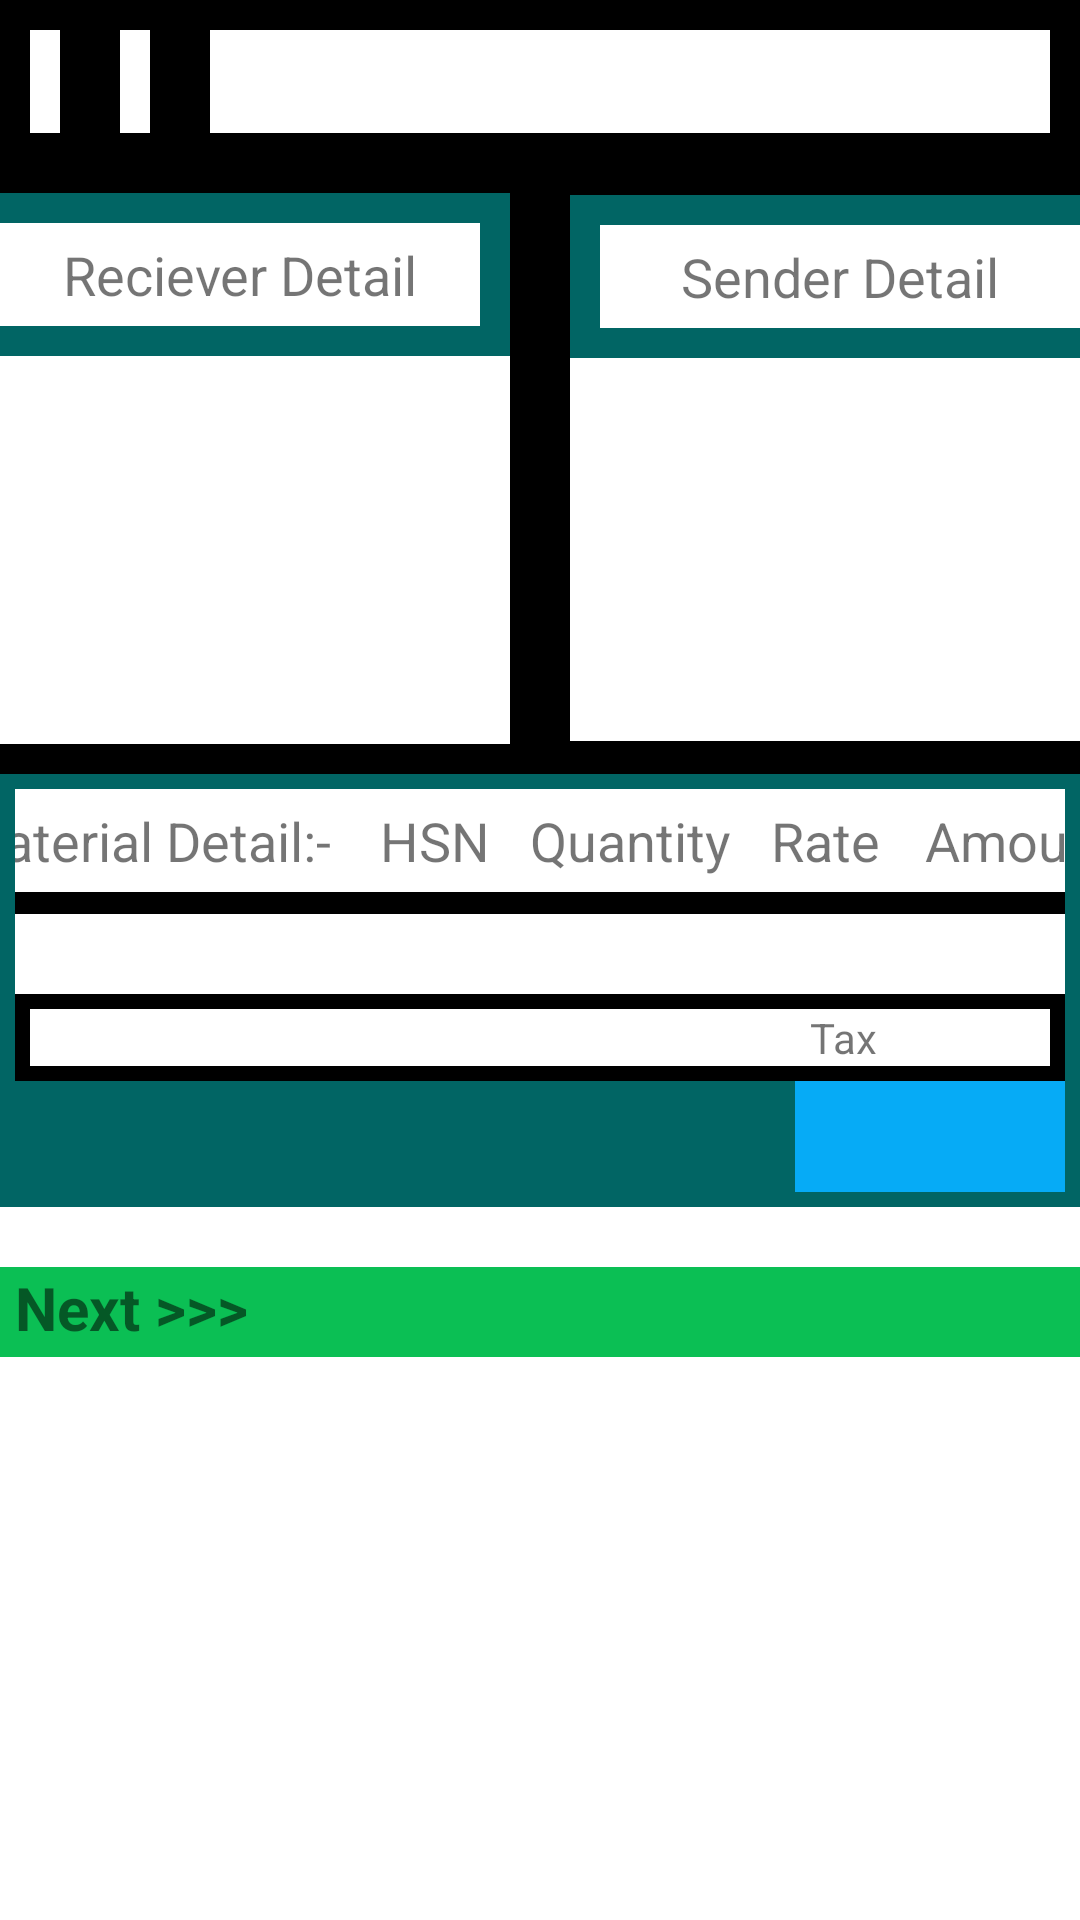

Produce the Android XML layout that renders to this screen, including the resource entries it uses.
<!-- AndroidManifest.xml: application theme Theme.ACmen -->
<!-- res/layout/bill_row.xml -->
<?xml version="1.0" encoding="utf-8"?>
<LinearLayout
    xmlns:android="http://schemas.android.com/apk/res/android"
    android:layout_width="match_parent"
    android:layout_height="wrap_content"
    android:orientation="vertical">

    <LinearLayout
    android:layout_width="match_parent"
    android:layout_height="wrap_content"
        android:background="@color/black"
    android:orientation="horizontal">

    <TextView
        android:layout_width="wrap_content"
        android:layout_height="wrap_content"
        android:textSize="18sp"
        android:padding="5dp"
        android:background="@color/white"
        android:textStyle="bold"
        android:gravity="center"
        android:layout_margin="10dp"
        android:id="@+id/template_bill_no"/>

    <TextView
        android:layout_width="wrap_content"
        android:layout_height="wrap_content"
        android:textSize="18sp"
        android:background="@color/white"
        android:textStyle="bold"
        android:padding="5dp"
        android:gravity="center"
        android:layout_margin="10dp"
        android:id="@+id/template_bill_name"/>

    <TextView
        android:layout_width="match_parent"
        android:layout_height="wrap_content"
        android:textSize="18sp"
        android:padding="5dp"
        android:background="@color/white"
        android:gravity="center"
        android:layout_margin="10dp"
        android:id="@+id/template_bill_date"/>

</LinearLayout>
<LinearLayout
android:layout_width="match_parent"
android:layout_height="wrap_content"
android:gravity="center"
    android:background="@color/black"
android:orientation="horizontal">
<LinearLayout
    android:layout_width="180dp"
    android:layout_height="wrap_content"
    android:background="#016564"
    android:layout_margin="10dp"
    android:orientation="vertical">

    <TextView
        android:layout_width="match_parent"
        android:layout_height="wrap_content"
        android:textSize="18sp"
        android:background="@color/white"
        android:layout_margin="10dp"
        android:padding="5dp"
        android:text="Reciever Detail"
        android:gravity="center"/>

    <TextView
        android:layout_width="match_parent"
        android:layout_height="wrap_content"
        android:textSize="18sp"
        android:padding="5dp"
        android:background="@color/white"
        android:textStyle="bold"
        android:id="@+id/template_bill_customerName"
        android:gravity="center"/>

    <TextView
        android:layout_width="match_parent"
        android:layout_height="wrap_content"
        android:textSize="16sp"
        android:padding="5dp"
        android:background="@color/white"
        android:id="@+id/template_bill_customerGst"
        android:gravity="center"/>

    <TextView
        android:layout_width="match_parent"
        android:layout_height="wrap_content"
        android:textSize="16sp"
        android:background="@color/white"
        android:padding="5dp"
        android:id="@+id/template_bill_customerAddress"
        android:gravity="center"/>

    <TextView
        android:layout_width="match_parent"
        android:layout_height="wrap_content"
        android:textSize="16sp"
        android:padding="5dp"
        android:background="@color/white"
        android:id="@+id/template_bill_customerNumber"
        android:gravity="center"/>
</LinearLayout>

<LinearLayout
    android:layout_width="180dp"
    android:layout_height="wrap_content"
    android:layout_margin="10dp"
    android:background="#016564"
    android:orientation="vertical">

    <TextView
        android:layout_width="match_parent"
        android:layout_height="wrap_content"
        android:textSize="18sp"
        android:layout_margin="10dp"
        android:padding="5dp"
        android:background="@color/white"
        android:text="Sender Detail"
        android:gravity="center"/>

    <TextView
        android:layout_width="match_parent"
        android:layout_height="wrap_content"
        android:textSize="18sp"
        android:background="@color/white"
        android:padding="5dp"
        android:id="@+id/template_bill_userName"
        android:gravity="center"/>

    <TextView
        android:layout_width="match_parent"
        android:layout_height="wrap_content"
        android:textSize="16sp"
        android:background="@color/white"
        android:padding="5dp"
        android:id="@+id/template_bill_userGst"
        android:gravity="center"/>

    <TextView
        android:layout_width="match_parent"
        android:layout_height="30dp"
        android:textSize="16sp"
        android:background="@color/white"
        android:padding="5dp"
        android:id="@+id/template_bill_userAddress"
        android:gravity="center"/>

    <TextView
        android:layout_width="match_parent"
        android:layout_height="wrap_content"
        android:textSize="16sp"
        android:padding="5dp"
        android:background="@color/white"
        android:id="@+id/template_bill_userNumber"
        android:gravity="center"/>
</LinearLayout>
</LinearLayout>
<LinearLayout
android:layout_width="match_parent"
android:layout_height="wrap_content"
    android:padding="5dp"
    android:background="#016564"
android:orientation="vertical">
    <LinearLayout
        android:layout_width="match_parent"
        android:layout_height="wrap_content"
        android:gravity="center"
        android:background="@color/black"
        android:orientation="horizontal">
<TextView
    android:layout_width="140dp"
    android:layout_height="wrap_content"
    android:text="Material Detail:- "
    android:layout_marginStart="5dp"
    android:textSize="18sp"
    android:background="@color/white"
    android:padding="5dp"
    android:gravity="center"/>

        <TextView
            android:layout_width="50dp"
            android:layout_height="wrap_content"
            android:text="HSN"
            android:padding="5dp"
            android:background="@color/white"
            android:gravity="center"
            android:textSize="18sp"/>

        <TextView
            android:layout_width="80dp"
            android:layout_height="wrap_content"
            android:text="Quantity"
            android:padding="5dp"
            android:background="@color/white"
            android:gravity="center"
            android:textSize="18sp"/>

        <TextView
            android:layout_width="50dp"
            android:layout_height="wrap_content"
            android:text="Rate"
            android:background="@color/white"
            android:padding="5dp"
            android:gravity="center"
            android:textSize="18sp"/>

        <TextView
            android:layout_width="80dp"
            android:layout_height="wrap_content"
            android:text="Amount"
            android:background="@color/white"
            android:layout_marginEnd="5dp"
            android:padding="5dp"
            android:gravity="center"
            android:textSize="18sp"/>

</LinearLayout>

<LinearLayout
    android:layout_width="match_parent"
    android:layout_height="wrap_content"
    android:gravity="center"
    android:background="@color/black"
    android:orientation="horizontal">

    <TextView
        android:layout_width="140dp"
        android:layout_height="wrap_content"
        android:textSize="14sp"
        android:padding="5dp"
        android:background="@color/white"
        android:layout_marginTop="5dp"
        android:gravity="center"
        android:id="@+id/template_materialName"/>

    <TextView
        android:layout_width="50dp"
        android:layout_height="wrap_content"
        android:padding="5dp"
        android:background="@color/white"
        android:gravity="center"
        android:layout_marginTop="5dp"
        android:id="@+id/template_materialHsn"/>

    <TextView
        android:layout_width="80dp"
        android:layout_height="wrap_content"
        android:padding="5dp"
        android:background="@color/white"
        android:gravity="center"
        android:layout_marginTop="5dp"
        android:id="@+id/template_materialQuantity"/>
    <TextView
        android:layout_width="50dp"
        android:layout_height="wrap_content"
        android:padding="5dp"
        android:background="@color/white"
        android:gravity="center"
        android:layout_marginTop="5dp"
        android:id="@+id/template_materialRate"/>
    <TextView
        android:layout_width="80dp"
        android:layout_height="wrap_content"
        android:padding="5dp"
        android:background="@color/white"
        android:gravity="center"
        android:layout_marginTop="5dp"
        android:id="@+id/template_materialAmount"/>

</LinearLayout>
<LinearLayout
    android:layout_width="match_parent"
    android:layout_height="wrap_content"
    android:background="@color/black"
    android:padding="5dp"
    android:orientation="horizontal">

    <TextView
        android:layout_width="260dp"
        android:layout_height="19dp"
        android:background="@color/white"/>

    <TextView
        android:layout_width="wrap_content"
        android:layout_height="wrap_content"
        android:gravity="center"
        android:background="@color/white"
        android:textSize="14sp"
        android:text="Tax "/>

    <TextView
        android:layout_width="40dp"
        android:layout_height="wrap_content"
        android:gravity="center"
        android:background="@color/white"
        android:textSize="14sp"
        android:id="@+id/template_materialTax"/>
    <TextView
        android:layout_width="match_parent"
        android:layout_height="wrap_content"
        android:textSize="14sp"
        android:background="@color/white"
        android:gravity="center"
        android:id="@+id/taxable"/>

</LinearLayout>

<TextView
    android:layout_width="match_parent"
    android:layout_height="wrap_content"
    android:layout_marginStart="260dp"
    android:gravity="center"
    android:background="#06ABF6"
    android:textSize="20sp"
    android:textStyle="bold"
    android:padding="5dp"
    android:id="@+id/template_bill_totalAmount"/>


</LinearLayout>

    <LinearLayout
        android:layout_width="match_parent"
        android:layout_height="70dp"
        android:background="@color/white">
        <TextView
            android:layout_gravity="center"
            android:layout_width="match_parent"
            android:layout_height="30dp"
            android:background="#0BBF54"
            android:text=" Next >>>"
            android:textSize="20dp"
            android:textStyle="bold"/>
    </LinearLayout>

</LinearLayout>
<!-- resources referenced by this layout -->
<resources>
  <style name="Theme.ACmen" parent="Theme.MaterialComponents.DayNight.DarkActionBar">
          
          <item name="colorPrimary">@color/teal_700</item>
          <item name="colorPrimaryVariant">@color/purple_700</item>
          <item name="colorOnPrimary">@color/white</item>
          
          <item name="colorSecondary">@color/teal_200</item>
          <item name="colorSecondaryVariant">@color/teal_700</item>
          <item name="colorOnSecondary">@color/black</item>
          
          <item name="android:statusBarColor">#016564</item>
          
      </style>
  <!-- not gathered from this repository: default colours our renderer supplied (Android Studio template values) -->
  <color name="purple_700">#FF3700B3</color>
  <color name="teal_200">#FF03DAC5</color>
  <color name="teal_700">#FF018786</color>
  <color name="black">#FF000000</color>
  <color name="white">#FFFFFFFF</color>
</resources>
